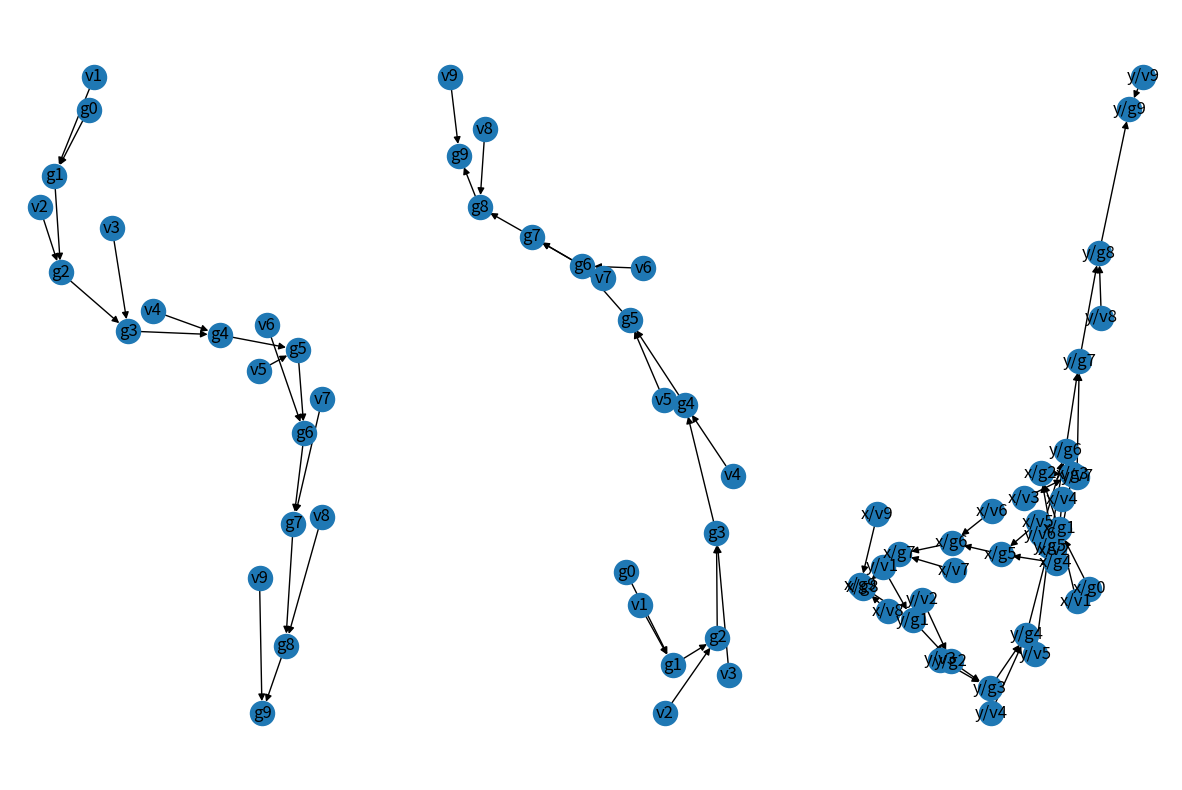

The script that saved this image:
import re
from functools import cache
import itertools
import networkx as nx
from networkx.algorithms import isomorphism
import matplotlib.pyplot as plt


# don't cache because each number is unique
def make_g_n(num: int) -> nx.DiGraph:
    G = nx.DiGraph()
    if num == 0:
        G.add_node("g0", root=True)
    else:
        for i in range(num):
            G.add_node(f"g{i}", root=True)
            G.add_node(f"v{i+1}")
            G.add_edge(f"g{i}", f"g{i+1}")
            G.add_edge(f"v{i+1}", f"g{i+1}")
    return G


def get_peak(g: nx.DiGraph) -> str:
    # g is a dag tree like so: g0, g0,v1->g1, g1,v2->g2, ...

    g_nodes = [node for node in g.nodes if re.search(r"[A-Za-z]*g\d", node)]
    g_numbers = [int(re.search(r"\d+$", node).group()) for node in g_nodes]
    max_index = g_numbers.index(max(g_numbers))
    return g_nodes[max_index]


ALL_NUMBERS = [make_g_n(i) for i in range(20)]


def determine_number(G: nx.DiGraph) -> int:
    # look for the first isomorphic graph
    for i, num in enumerate(ALL_NUMBERS):
        GM = isomorphism.DiGraphMatcher(G, num)
        if GM.is_isomorphic():
            return i


def combine_graphs(gs: list[nx.DiGraph] | dict[str, nx.DiGraph]) -> nx.DiGraph:
    g_combined = nx.DiGraph()

    if isinstance(gs, dict):
        for prefix, g in gs.items():
            g_combined.add_nodes_from(
                {f"{prefix}/{node}": data for node, data in g.nodes(data=True)}
            )
            g_combined.add_edges_from(
                [(f"{prefix}/{u}", f"{prefix}/{v}") for u, v in g.edges()]
            )
    else:
        for g in gs:
            g_combined.add_nodes_from(g.nodes)
            g_combined.add_edges_from(g.edges)

    return g_combined


def add(gx, gy) -> nx.DiGraph:
    state_graph = combine_graphs({"x": gx, "y": gy})

    uppermost_node_gx = f"x/{get_peak(gx)}"
    lowermost_node_gy = f"y/g0"
    state_graph = nx.relabel_nodes(state_graph, {lowermost_node_gy: uppermost_node_gx})

    return state_graph


def print_graphs(graphs):
    fig, axs = plt.subplots(
        1, len(graphs), figsize=(15, 10)
    )  # Increase the window size
    for i, G in enumerate(graphs):
        pos = nx.spring_layout(G)
        nx.draw(G, pos, with_labels=True, ax=axs[i])
    plt.show()


def test_add(x, y):
    gx = make_g_n(x)
    gy = make_g_n(y)
    g_add = add(gx, gy)
    result = determine_number(g_add)
    print(f"{x}+{y}: expected: {x+y}, got: {result}")
    if x + y == 18:
        print_graphs([gx, gy, g_add])


for x, y in itertools.product(range(10), range(10)):
    test_add(x, y)

"""
special nodes:
- chain trees are interpretted as a unary literal
- the times node is a special
- add nodes are for composiing the 1's, 10's, and 100's places

G_145 = <V_145, E_145>
V_145 = { g_{100*1}, g_{10*4}, g_{1*5} } + g_145
E_compo,145 = {
    (g_{100*1}, g_145),
    (g_{10*4}, g_145),
    (g_{1*5}, g_145),
}
E_struct,145 = {
    (g_{100*1}, g_{10*4}),
    (g_{10*4}, g_{1*5}),
}
E_repl,145 = {
    (g_{100*1}, g_{100*1}),
    (g_{10*4}, g_{10*4}),
    (g_{1*5}, g_{1*5}),
}

G_{100*1} = <V_{100*1}, E_{100*1}>
V_{100*1} = { g_{100} } + g_{100*1}

---

v_plus



G = structure | composition | operation
structure = <V, E_s>
composition = <V, E_c>
operation = <V, E_repl>

- replacement graph
- composition edges
- structural edges



"""
